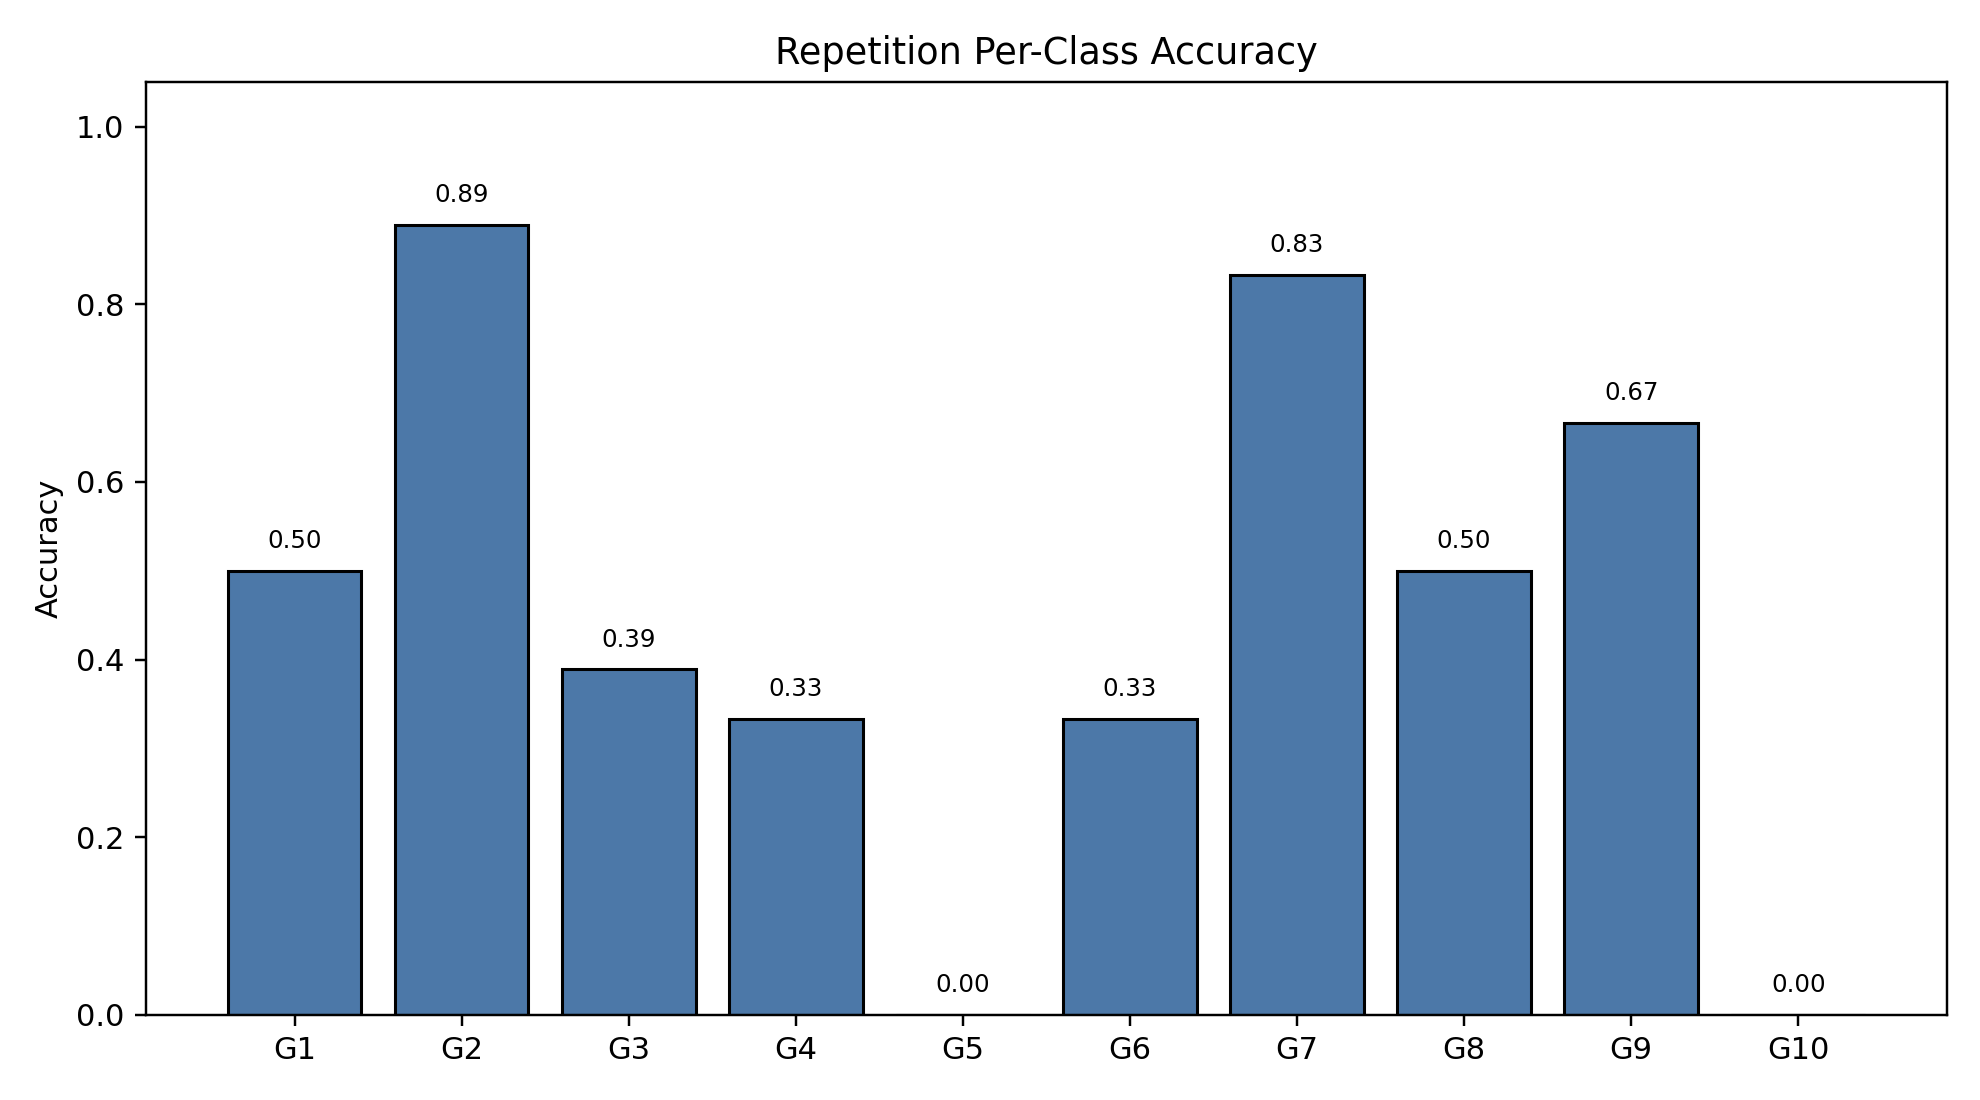

Data behind this chart, as committed beside it:
class_index, gesture_id, support, correct, accuracy
0, 1, 18, 9, 0.5
1, 2, 18, 16, 0.8889
2, 3, 18, 7, 0.3889
3, 4, 18, 6, 0.3333
4, 5, 18, 0, 0.0
5, 6, 18, 6, 0.3333
6, 7, 18, 15, 0.8333
7, 8, 18, 9, 0.5
8, 9, 18, 12, 0.6667
9, 10, 18, 0, 0.0
